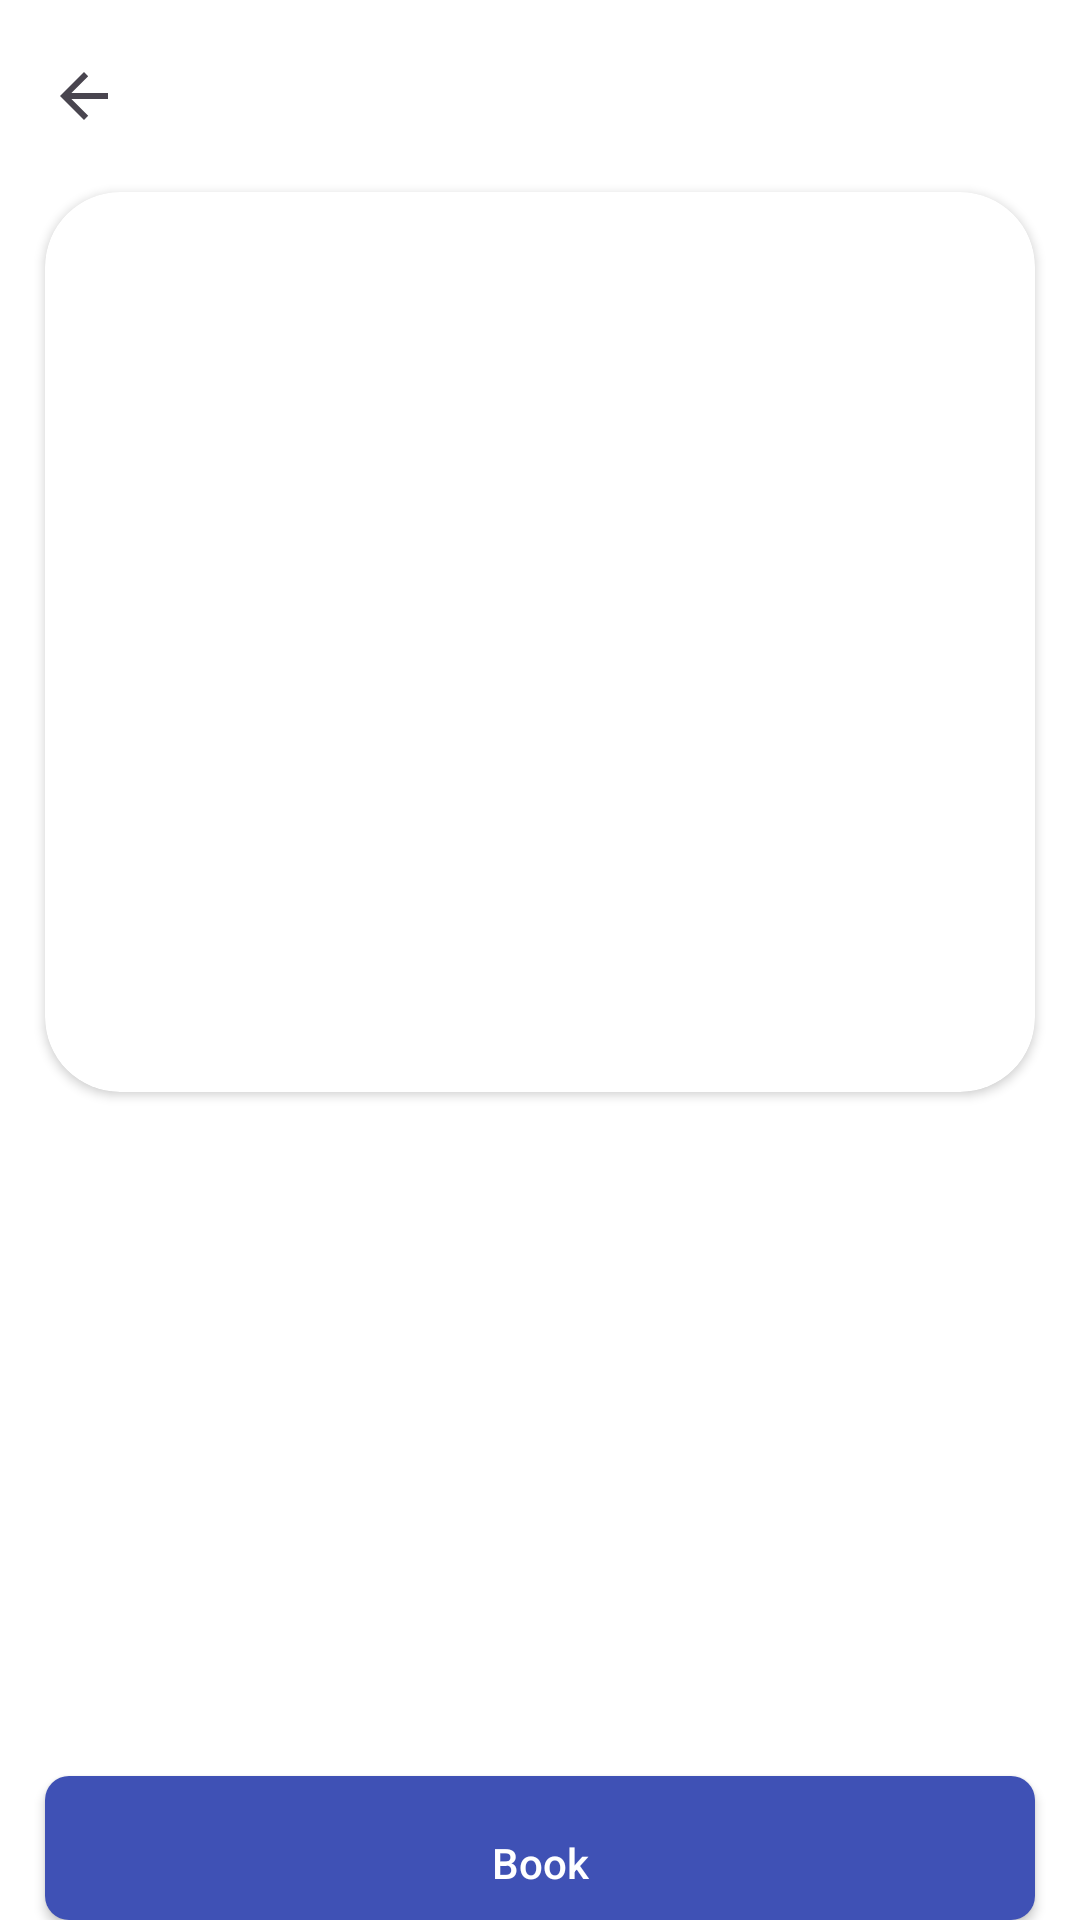

Write the Android layout XML for this screen, with the resource values it uses.
<!-- AndroidManifest.xml: application theme Theme.HCIPrototypWS23 -->
<!-- res/layout/fragment_hotel_description.xml -->
<?xml version="1.0" encoding="utf-8"?>
<androidx.appcompat.widget.LinearLayoutCompat xmlns:android="http://schemas.android.com/apk/res/android"
    xmlns:app="http://schemas.android.com/apk/res-auto"
    xmlns:tools="http://schemas.android.com/tools"
    android:layout_width="match_parent"
    android:layout_height="match_parent"
    android:background="@color/white"
    android:orientation="vertical">

    <ScrollView
        android:layout_width="match_parent"
        android:layout_height="wrap_content"
        tools:context=".Fragments.HotelDescription"
        android:layout_weight="1">

        <androidx.appcompat.widget.LinearLayoutCompat
            android:id="@+id/hotelDescription_ll"
            android:layout_width="match_parent"
            android:layout_height="wrap_content"
            android:orientation="vertical" >

            <androidx.appcompat.widget.Toolbar
                android:id="@+id/hotelDescription_tb"
                android:layout_width="match_parent"
                android:layout_height="wrap_content"
                android:background="@color/white"
                android:minHeight="?attr/actionBarSize"
                android:theme="?attr/actionBarTheme"
                app:layout_constraintEnd_toEndOf="parent"
                app:layout_constraintStart_toStartOf="parent"
                app:layout_constraintTop_toTopOf="parent"
                app:navigationIcon="?attr/homeAsUpIndicator"/>

            <androidx.cardview.widget.CardView
                android:layout_width="match_parent"
                android:layout_height="wrap_content"
                android:layout_marginStart="15dp"
                android:layout_marginEnd="15dp"
                app:cardCornerRadius="25dp">

                <androidx.appcompat.widget.AppCompatImageView
                    android:id="@+id/hotelDescription_iv"
                    android:layout_width="match_parent"
                    android:layout_height="300dp"
                    android:scaleType="centerCrop"
                    android:background="@drawable/rounded_image"/>

            </androidx.cardview.widget.CardView>

            <TextView
                android:id="@+id/hotelName_tv"
                android:layout_width="match_parent"
                android:layout_height="wrap_content"
                android:layout_marginTop="15dp"
                android:layout_marginStart="15dp"
                android:layout_marginEnd="15dp"
                android:textSize="25sp"
                android:textStyle="bold"/>

            <TextView
                android:id="@+id/hotelAddress_tv"
                android:layout_width="match_parent"
                android:layout_height="wrap_content"
                android:layout_marginStart="15dp"
                android:layout_marginEnd="15dp"/>

            <androidx.appcompat.widget.LinearLayoutCompat
                android:layout_width="match_parent"
                android:layout_height="wrap_content"
                android:orientation="horizontal"
                android:layout_marginStart="15dp"
                android:layout_marginEnd="15dp"
                android:paddingTop="10dp">
                <TextView
                    android:id="@+id/checkInDate_tv"
                    android:layout_width="wrap_content"
                    android:layout_height="wrap_content"
                    android:layout_weight="1"/>
                <TextView
                    android:id="@+id/checkOutDate_tv"
                    android:layout_width="wrap_content"
                    android:layout_height="wrap_content"
                    android:layout_weight="1"/>

            </androidx.appcompat.widget.LinearLayoutCompat>

            <TextView
                android:id="@+id/roomsAndGuests_tv"
                android:layout_width="match_parent"
                android:layout_height="wrap_content"
                android:layout_marginStart="15dp"
                android:layout_marginEnd="15dp"
                android:paddingTop="10dp"/>

            <TextView
                android:id="@+id/totalPrice_tv"
                android:layout_width="match_parent"
                android:layout_height="wrap_content"
                android:layout_marginStart="15dp"
                android:layout_marginEnd="15dp"
                android:paddingTop="10dp"/>

            <TextView
                android:id="@+id/hotelPayment_tv"
                android:layout_width="match_parent"
                android:layout_height="wrap_content"
                android:layout_marginStart="15dp"
                android:layout_marginEnd="15dp"
                android:paddingTop="10dp"/>

            <TextView
                android:id="@+id/hotelDescription_tv"
                android:layout_width="match_parent"
                android:layout_height="wrap_content"
                android:layout_marginStart="15dp"
                android:layout_marginEnd="15dp"
                android:paddingTop="10dp"/>

        </androidx.appcompat.widget.LinearLayoutCompat>
    </ScrollView>
    <androidx.appcompat.widget.AppCompatButton
        android:id="@+id/seeYourOptions_btn"
        android:layout_width="match_parent"
        android:layout_height="wrap_content"
        android:layout_gravity="end"
        android:layout_marginStart="15dp"
        android:layout_marginEnd="15dp"
        android:background="@drawable/rounded_button_background"
        android:text="@string/book"
        android:textStyle="normal"
        android:textColor="@color/white"
        android:textAllCaps="false"
        android:paddingTop="10dp"/>
</androidx.appcompat.widget.LinearLayoutCompat>
<!-- resources referenced by this layout -->
<resources>
  <color name="white">#FFFFFFFF</color>
  <!-- drawable rounded_button_background (drawable) -->
  <?xml version="1.0" encoding="utf-8"?>
  <shape xmlns:android="http://schemas.android.com/apk/res/android"
      android:shape="rectangle">
      <solid android:color="#3F51B5" /> 
      <corners android:radius="8dp" /> 
  </shape>
  <string name="book">Book</string>
  <style name="Theme.HCIPrototypWS23" parent="Base.Theme.HCIPrototypWS23" />
  <style name="Base.Theme.HCIPrototypWS23" parent="Theme.Material3.DayNight.NoActionBar">
          
          
      </style>
</resources>
